Labelled photos from "documents", an image-classification folder in jauniusc/cvmatch. The possible labels are: email, form, letter, resume.

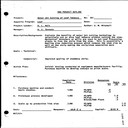
Label: form

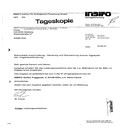
Label: letter

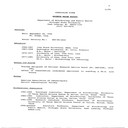
Label: resume

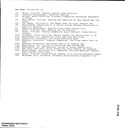
Label: email

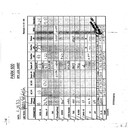
Label: form

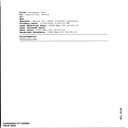
Label: email
